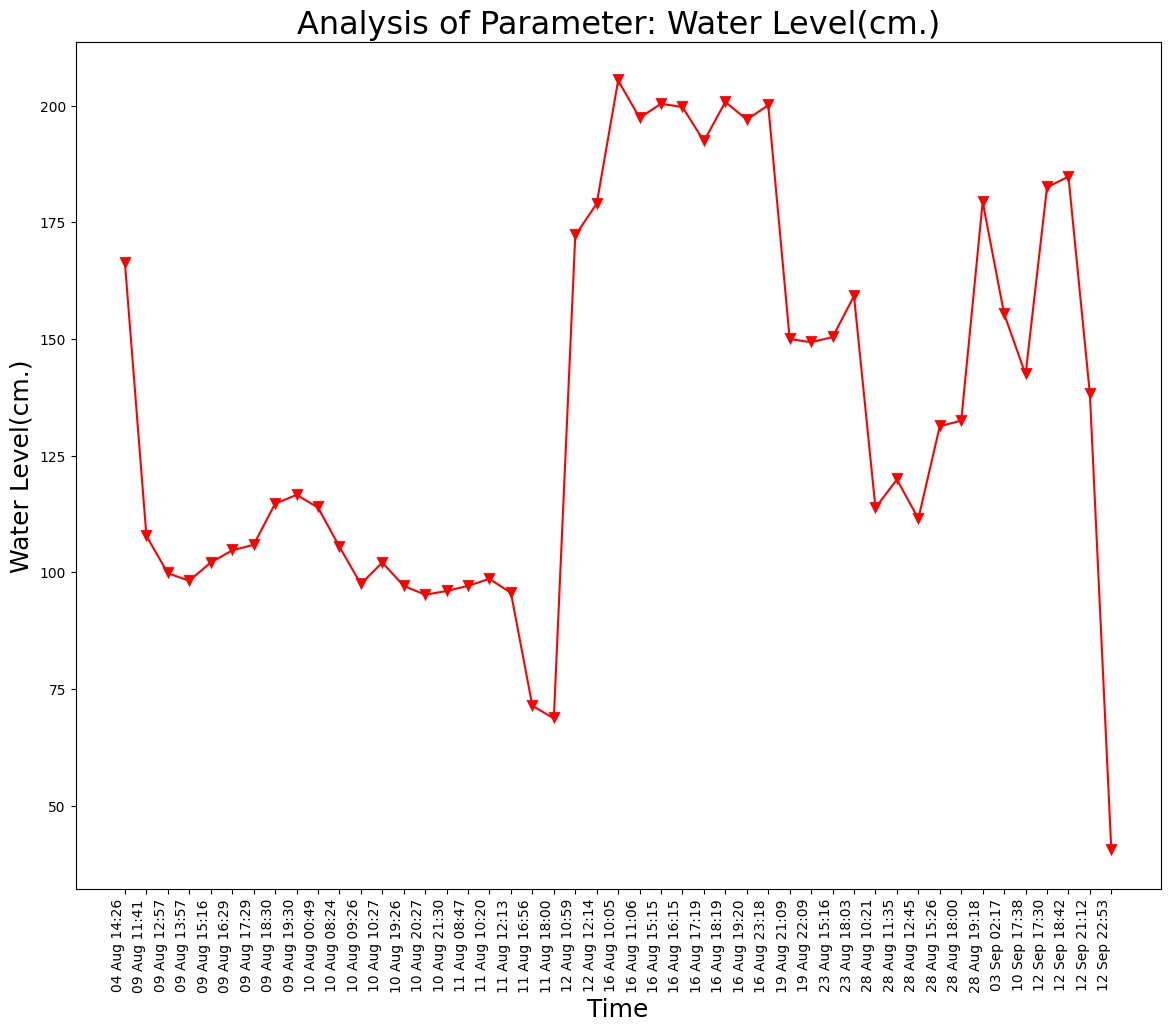

The table this chart was drawn from, first rows:
Unnamed: 0, DateTime, Date, Time, Water Level(cm.)
0.0, 04 Aug 14:26, 04 Aug 2021, 14:26:24, 166.2
1.0, 09 Aug 11:41, 09 Aug 2021, 11:41:48, 107.8
2.0, 09 Aug 12:57, 09 Aug 2021, 12:57:04, 99.8
3.0, 09 Aug 13:57, 09 Aug 2021, 13:57:19, 98.2
4.0, 09 Aug 15:16, 09 Aug 2021, 15:16:19, 102.1
5.0, 09 Aug 16:29, 09 Aug 2021, 16:29:24, 104.7
6.0, 09 Aug 17:29, 09 Aug 2021, 17:29:51, 105.9
7.0, 09 Aug 18:30, 09 Aug 2021, 18:30:16, 114.7
8.0, 09 Aug 19:30, 09 Aug 2021, 19:30:40, 116.6
9.0, 10 Aug 00:49, 10 Aug 2021, 00:49:39, 113.9
10.0, 10 Aug 08:24, 10 Aug 2021, 08:24:01, 105.5
11.0, 10 Aug 09:26, 10 Aug 2021, 09:26:56, 97.5
12.0, 10 Aug 10:27, 10 Aug 2021, 10:27:28, 102.1
13.0, 10 Aug 19:26, 10 Aug 2021, 19:26:33, 97.1
14.0, 10 Aug 20:27, 10 Aug 2021, 20:27:03, 95.2
15.0, 10 Aug 21:30, 10 Aug 2021, 21:30:23, 96.0
16.0, 11 Aug 08:47, 11 Aug 2021, 08:47:06, 97.1
17.0, 11 Aug 10:20, 11 Aug 2021, 10:20:04, 98.6
18.0, 11 Aug 12:13, 11 Aug 2021, 12:13:36, 95.6
19.0, 11 Aug 16:56, 11 Aug 2021, 16:56:21, 71.4
20.0, 11 Aug 18:00, 11 Aug 2021, 18:00:02, 68.7
21.0, 12 Aug 10:59, 12 Aug 2021, 10:59:37, 172.2
22.0, 12 Aug 12:14, 12 Aug 2021, 12:14:31, 179.0
23.0, 16 Aug 10:05, 16 Aug 2021, 10:05:25, 205.4
24.0, 16 Aug 11:06, 16 Aug 2021, 11:06:03, 197.4
25.0, 16 Aug 15:15, 16 Aug 2021, 15:15:28, 200.4
26.0, 16 Aug 16:15, 16 Aug 2021, 16:15:54, 199.7
27.0, 16 Aug 17:19, 16 Aug 2021, 17:19:32, 192.4
28.0, 16 Aug 18:19, 16 Aug 2021, 18:19:53, 200.8
29.0, 16 Aug 19:20, 16 Aug 2021, 19:20:17, 197.0
30.0, 16 Aug 23:18, 16 Aug 2021, 23:18:09, 200.1
31.0, 19 Aug 21:09, 19 Aug 2021, 21:09:25, 150.0
32.0, 19 Aug 22:09, 19 Aug 2021, 22:09:52, 149.3
33.0, 23 Aug 15:16, 23 Aug 2021, 15:16:38, 150.4
34.0, 23 Aug 18:03, 23 Aug 2021, 18:03:46, 159.2
35.0, 28 Aug 10:21, 28 Aug 2021, 10:21:18, 113.8
36.0, 28 Aug 11:35, 28 Aug 2021, 11:35:06, 119.9
37.0, 28 Aug 12:45, 28 Aug 2021, 12:45:39, 111.5
38.0, 28 Aug 15:26, 28 Aug 2021, 15:26:51, 131.3
39.0, 28 Aug 18:00, 28 Aug 2021, 18:00:08, 132.5
40.0, 28 Aug 19:18, 28 Aug 2021, 19:18:38, 179.4
, 03 Sep 02:17, 03 Sep 2021, 02:17:33, 155.4
, 10 Sep 17:38, 10 Sep 2021, 17:38:26, 142.4
, 12 Sep 17:30, 12 Sep 2021, 17:30:03, 182.5
, 12 Sep 18:42, 12 Sep 2021, 18:42:45, 184.8
, 12 Sep 21:12, 12 Sep 2021, 21:12:54, 138.2
, 12 Sep 22:53, 12 Sep 2021, 22:53:57, 40.4
